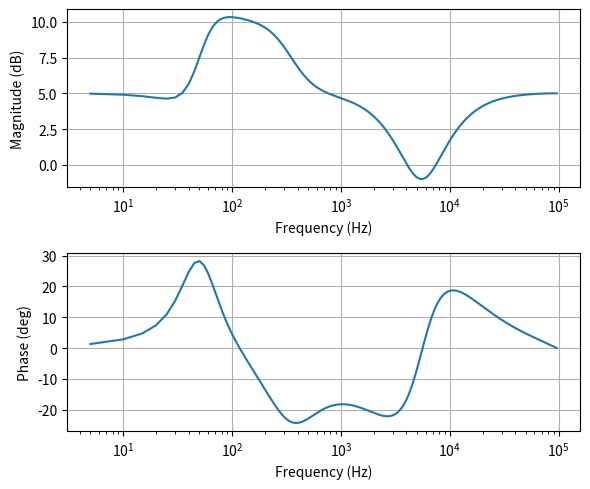

The matplotlib source for this figure:
import numpy as np
from scipy import signal
import matplotlib.pyplot as plt


def LowPass(f0, Q=1., fs=192000):
    """
    Biquad IIR Low-Pass Filter
    :param f0: center frequency
    :param Q: quality factor
    :param fs: sampling rate
    :return: double 2-order coefficients
    """
    w0 = 2 * np.pi * f0 / fs
    alpha = np.sin(w0) / (2 * Q)
    b0 = (1 - np.cos(w0)) / 2
    b1 = 1 - np.cos(w0)
    b2 = (1 - np.cos(w0)) / 2
    a0 = 1 + alpha
    a1 = -2 * np.cos(w0)
    a2 = 1 - alpha
    b = np.array([b0, b1, b2])
    a = np.array([a0, a1, a2])
    h = np.hstack((b / a[0], a / a[0]))
    return h


def HighPass(f0, Q=1., fs=192000):
    """
    Biquad IIR High-Pass Filter
    :param f0: center frequency
    :param Q: quality factor
    :param fs: sampling rate
    :return: double 2-order coefficients
    """
    w0 = 2 * np.pi * f0 / fs
    alpha = np.sin(w0) / (2 * Q)
    b0 = (1 + np.cos(w0)) / 2
    b1 = -1 - np.cos(w0)
    b2 = (1 + np.cos(w0)) / 2
    a0 = 1 + alpha
    a1 = -2 * np.cos(w0)
    a2 = 1 - alpha
    b = np.array([b0, b1, b2])
    a = np.array([a0, a1, a2])
    h = np.hstack((b / a[0], a / a[0]))
    return h


def LowShelf(f0, gain=0., Q=1., fs=192000):
    """
    Biquad IIR Low-Shelf Filter
    :param f0: center frequency
    :param Q: quality factor
    :param gain: gain
    :param fs: sampling rate
    :return: double 2-order coefficients
    """
    A = np.sqrt(10 ** (gain / 20))
    w0 = 2 * np.pi * f0 / fs
    alpha = np.sin(w0) / (2 * Q)

    b0 = A * ((A + 1) - (A - 1) * np.cos(w0) + 2 * np.sqrt(A) * alpha)
    b1 = 2 * A * ((A - 1) - (A + 1) * np.cos(w0))
    b2 = A * ((A + 1) - (A - 1) * np.cos(w0) - 2 * np.sqrt(A) * alpha)
    a0 = (A + 1) + (A - 1) * np.cos(w0) + 2 * np.sqrt(A) * alpha
    a1 = -2 * ((A - 1) + (A + 1) * np.cos(w0))
    a2 = (A + 1) + (A - 1) * np.cos(w0) - 2 * np.sqrt(A) * alpha
    b = np.array([b0, b1, b2])
    a = np.array([a0, a1, a2])
    h = np.hstack((b / a[0], a / a[0]))
    return h


def HighShelf(f0, gain=0., Q=1., fs=192000):
    """
    Biquad IIR High-Shelf Filter
    :param f0: center frequency
    :param Q: quality factor
    :param gain: gain
    :param fs: sampling rate
    :return: double 2-order coefficients
    """
    A = np.sqrt(10 ** (gain / 20))
    w0 = 2 * np.pi * f0 / fs
    alpha = np.sin(w0) / (2 * Q)

    b0 = A * ((A + 1) + (A - 1) * np.cos(w0) + 2 * np.sqrt(A) * alpha)
    b1 = -2 * A * ((A - 1) + (A + 1) * np.cos(w0))
    b2 = A * ((A + 1) + (A - 1) * np.cos(w0) - 2 * np.sqrt(A) * alpha)
    a0 = (A + 1) - (A - 1) * np.cos(w0) + 2 * np.sqrt(A) * alpha
    a1 = 2 * ((A - 1) - (A + 1) * np.cos(w0))
    a2 = (A + 1) - (A - 1) * np.cos(w0) - 2 * np.sqrt(A) * alpha
    b = np.array([b0, b1, b2])
    a = np.array([a0, a1, a2])
    h = np.hstack((b / a[0], a / a[0]))
    return h


def PeakNotch(f0, gain=0., Q=1., fs=192000):
    """
    Biquad IIR Peak/Notch Filter
    :param f0: center frequency
    :param Q: quality factor
    :param gain: gain; the positive value is peak filter and the negative value is notch filter
    :param fs: sampling rate
    :return: double 2-order coefficients
    """
    A = np.sqrt(10 ** (gain / 20))
    w0 = 2 * np.pi * f0 / fs
    alpha = np.sin(w0) / (2 * Q)
    b0 = 1 + alpha * A
    b1 = -2 * np.cos(w0)
    b2 = 1 - alpha * A
    a0 = 1 + alpha / A
    a1 = -2 * np.cos(w0)
    a2 = 1 - alpha / A
    b = np.array([b0, b1, b2])
    a = np.array([a0, a1, a2])
    h = np.hstack((b / a[0], a / a[0]))
    return h

if __name__ == '__main__':
    # Demo
    fs = 192000
    sos = np.empty([3, 6])
    sos[0,] = HighShelf(50, 5, 1, fs)
    sos[1,] = LowShelf(350, 5, 0.7, fs)
    sos[2,] = PeakNotch(5500, -6, 0.7, fs)
    w, h = signal.sosfreqz(sos, worN=int(fs / 10), fs=fs)
    h_abs = np.abs(h)
    print('Maximum in dB: %.2f' %(20 * np.log10(np.max(h_abs))))
    print('Minimum in dB: %.2f' %(20 * np.log10(np.min(h_abs))))
    
    plt.close('all')
    axs = plt.figure(1, figsize=(6, 5)).subplots(2, 1)
    axs[0].set_xscale('log')
    axs[0].plot(w[1:], 20 * np.log10(np.abs(h[1:])))
    axs[0].set_xlabel('Frequency (Hz)')
    axs[0].set_ylabel('Magnitude (dB)')
    axs[0].grid()
    axs[1].set_xscale('log')
    axs[1].plot(w[1:], np.angle(h[1:]) / np.pi * 180)
    axs[1].set_xlabel('Frequency (Hz)')
    axs[1].set_ylabel('Phase (deg)')
    axs[1].grid()
    plt.tight_layout()
    plt.show()
